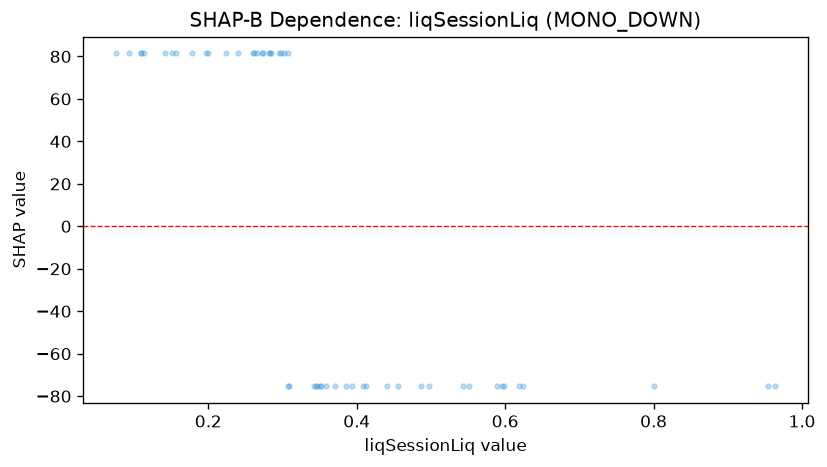

The file beside this chart, header and first rows:
feature_value, shap_value
0.455, -75.38
0.543, -75.38
0.295, 81.41
0.441, -75.38
0.408, -75.38
0.359, -75.38
0.265, 81.41
0.309, -75.38
0.2, 81.41
0.109, 81.41
0.624, -75.38
0.551, -75.38
0.386, -75.38
0.261, 81.41
0.598, -75.38
0.345, -75.38
0.157, 81.41
0.302, 81.41
0.26, 81.41
0.963, -75.38
0.274, 81.41
0.352, -75.38
0.801, -75.38
0.197, 81.41
0.224, 81.41
0.394, -75.38
0.308, -75.38
0.093, 81.41
0.487, -75.38
0.413, -75.38
0.371, -75.38
0.282, 81.41
0.284, 81.41
0.151, 81.41
0.954, -75.38
0.113, 81.41
0.346, -75.38
0.589, -75.38
0.619, -75.38
0.283, 81.41
0.24, 81.41
0.497, -75.38
0.142, 81.41
0.35, -75.38
0.298, 81.41
0.307, 81.41
0.178, 81.41
0.109, 81.41
0.342, -75.38
0.273, 81.41
0.596, -75.38
0.076, 81.41
